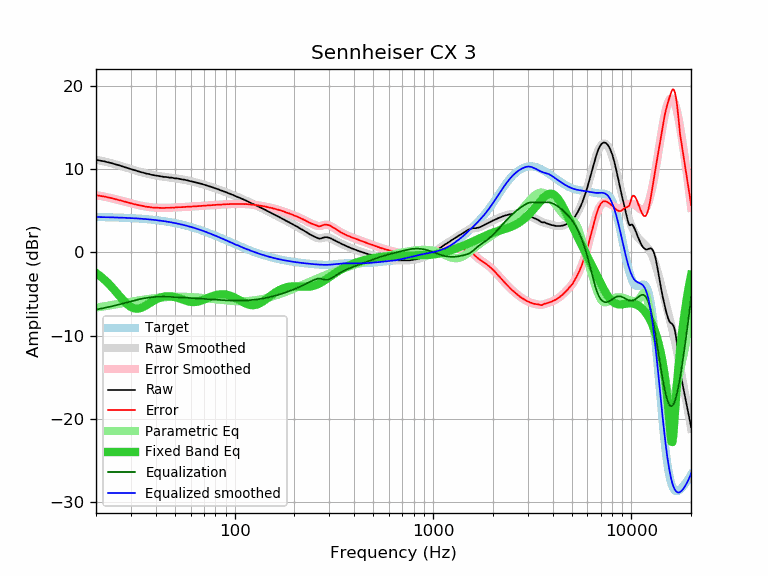

The file beside this chart, header and first rows:
frequency, raw, error, smoothed, error_smoothed, equalization, parametric_eq, equalized_raw, equalized_smoothed, target
20, 11.11, 6.87, 11.11, 6.88, -6.88, -2.49, 4.23, 4.24, 4.24
21, 11.00, 6.77, 11.01, 6.78, -6.78, -2.86, 4.22, 4.23, 4.23
22, 10.92, 6.70, 10.90, 6.68, -6.68, -3.26, 4.23, 4.22, 4.22
23, 10.80, 6.59, 10.79, 6.58, -6.58, -3.70, 4.21, 4.21, 4.21
24, 10.70, 6.50, 10.68, 6.48, -6.48, -4.16, 4.21, 4.20, 4.20
25, 10.57, 6.38, 10.57, 6.38, -6.38, -4.63, 4.18, 4.18, 4.18
26, 10.46, 6.29, 10.45, 6.28, -6.28, -5.11, 4.18, 4.17, 4.17
27, 10.34, 6.18, 10.33, 6.18, -6.18, -5.56, 4.16, 4.16, 4.16
28, 10.22, 6.08, 10.22, 6.08, -6.08, -5.97, 4.14, 4.14, 4.14
29, 10.10, 5.97, 10.10, 5.98, -5.98, -6.31, 4.12, 4.12, 4.12
30, 9.99, 5.88, 9.99, 5.88, -5.88, -6.56, 4.10, 4.11, 4.11
31, 9.88, 5.79, 9.89, 5.80, -5.80, -6.71, 4.08, 4.09, 4.09
32, 9.79, 5.72, 9.78, 5.72, -5.72, -6.77, 4.07, 4.07, 4.07
33, 9.69, 5.64, 9.69, 5.64, -5.64, -6.74, 4.04, 4.05, 4.05
34, 9.60, 5.57, 9.60, 5.58, -5.58, -6.64, 4.02, 4.03, 4.03
35, 9.53, 5.52, 9.52, 5.52, -5.52, -6.50, 4.01, 4.00, 4.00
36, 9.44, 5.46, 9.45, 5.47, -5.47, -6.33, 3.97, 3.98, 3.98
37, 9.40, 5.45, 9.38, 5.43, -5.43, -6.16, 3.97, 3.95, 3.95
38, 9.31, 5.38, 9.32, 5.40, -5.40, -5.98, 3.91, 3.92, 3.92
39, 9.27, 5.37, 9.27, 5.37, -5.37, -5.82, 3.90, 3.90, 3.90
40, 9.23, 5.36, 9.22, 5.35, -5.35, -5.68, 3.88, 3.87, 3.87
41, 9.18, 5.34, 9.17, 5.34, -5.34, -5.56, 3.84, 3.84, 3.84
42, 9.14, 5.33, 9.13, 5.33, -5.33, -5.46, 3.81, 3.81, 3.81
43, 9.10, 5.32, 9.10, 5.33, -5.33, -5.38, 3.77, 3.77, 3.77
44, 9.05, 5.31, 9.07, 5.33, -5.33, -5.32, 3.72, 3.74, 3.74
45, 9.05, 5.34, 9.03, 5.33, -5.33, -5.29, 3.72, 3.70, 3.70
46, 9.01, 5.34, 9.00, 5.34, -5.34, -5.28, 3.67, 3.67, 3.67
47, 8.97, 5.34, 8.98, 5.35, -5.35, -5.28, 3.62, 3.63, 3.63
48, 8.97, 5.38, 8.95, 5.36, -5.36, -5.30, 3.61, 3.59, 3.59
49, 8.92, 5.37, 8.92, 5.37, -5.37, -5.34, 3.55, 3.55, 3.55
50, 8.88, 5.37, 8.89, 5.38, -5.38, -5.38, 3.50, 3.51, 3.51
51, 8.88, 5.41, 8.86, 5.39, -5.39, -5.44, 3.48, 3.47, 3.47
52, 8.84, 5.41, 8.83, 5.40, -5.40, -5.50, 3.43, 3.43, 3.43
53, 8.79, 5.40, 8.80, 5.41, -5.41, -5.57, 3.37, 3.38, 3.38
54, 8.76, 5.42, 8.76, 5.43, -5.43, -5.64, 3.33, 3.34, 3.34
55, 8.73, 5.43, 8.73, 5.44, -5.44, -5.70, 3.29, 3.29, 3.29
56, 8.71, 5.46, 8.69, 5.45, -5.45, -5.77, 3.26, 3.25, 3.25
57, 8.66, 5.46, 8.65, 5.46, -5.46, -5.83, 3.20, 3.20, 3.20
58, 8.62, 5.47, 8.62, 5.47, -5.47, -5.88, 3.15, 3.15, 3.15
59, 8.58, 5.47, 8.58, 5.47, -5.47, -5.92, 3.10, 3.10, 3.10
60, 8.53, 5.47, 8.54, 5.48, -5.48, -5.95, 3.04, 3.05, 3.05
61, 8.50, 5.49, 8.50, 5.49, -5.49, -5.97, 3.00, 3.00, 3.00
62, 8.46, 5.50, 8.46, 5.50, -5.50, -5.97, 2.95, 2.95, 2.95
63, 8.42, 5.52, 8.42, 5.51, -5.51, -5.97, 2.90, 2.90, 2.90
64, 8.38, 5.53, 8.38, 5.53, -5.53, -5.95, 2.85, 2.85, 2.85
65, 8.34, 5.54, 8.33, 5.54, -5.54, -5.92, 2.80, 2.80, 2.80
66, 8.29, 5.54, 8.29, 5.55, -5.55, -5.89, 2.74, 2.74, 2.74
67, 8.25, 5.55, 8.25, 5.56, -5.56, -5.84, 2.69, 2.69, 2.69
68, 8.22, 5.58, 8.21, 5.57, -5.57, -5.79, 2.65, 2.64, 2.64
69, 8.17, 5.58, 8.17, 5.58, -5.58, -5.73, 2.59, 2.59, 2.59
70, 8.13, 5.60, 8.12, 5.59, -5.59, -5.68, 2.54, 2.53, 2.53
71, 8.08, 5.60, 8.08, 5.60, -5.60, -5.62, 2.48, 2.48, 2.48
72, 8.03, 5.60, 8.03, 5.61, -5.61, -5.55, 2.42, 2.42, 2.42
73, 7.99, 5.62, 7.99, 5.62, -5.62, -5.49, 2.37, 2.37, 2.37
74, 7.95, 5.63, 7.95, 5.63, -5.63, -5.43, 2.32, 2.31, 2.31
75, 7.91, 5.65, 7.90, 5.64, -5.64, -5.38, 2.27, 2.26, 2.26
76, 7.86, 5.65, 7.86, 5.65, -5.65, -5.32, 2.21, 2.21, 2.21
77, 7.81, 5.65, 7.81, 5.66, -5.66, -5.27, 2.15, 2.15, 2.15
78, 7.77, 5.67, 7.77, 5.67, -5.67, -5.23, 2.10, 2.10, 2.10
79, 7.72, 5.67, 7.72, 5.68, -5.68, -5.19, 2.04, 2.04, 2.04
... 553 more rows
